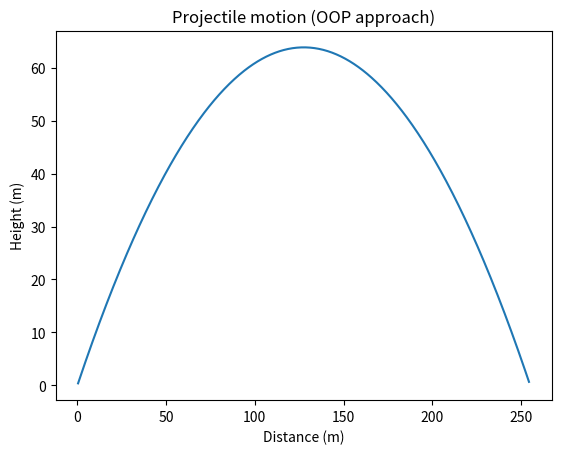

Source code (Python):
import matplotlib.pyplot as plt
import numpy as np

class Projectile:
    def __init__(self, v0, angle):
        self.x = 0
        self.y = 0
        self.v_x = v0 * np.cos(np.radians(angle))
        self.v_y = v0 * np.sin(np.radians(angle))
        self.g = 9.81

    def update(self, dt):
        self.x += self.v_x * dt
        self.y += self.v_y * dt
        self.v_y -= self.g * dt

    def plot_trajectory(self):
        total_time = 2 * self.v_y / self.g
        timesteps = int(total_time / dt)
        x_vals, y_vals = [], []

        for _ in range(timesteps):
            self.update(dt)
            if self.y < 0: break
            x_vals.append(self.x)
            y_vals.append(self.y)

        plt.plot(x_vals,y_vals)
        plt.title("Projectile motion (OOP approach)")
        plt.xlabel("Distance (m)")
        plt.ylabel("Height (m)")
        plt.show()


dt = 0.01
projectile = Projectile(50,45)
projectile.plot_trajectory()
